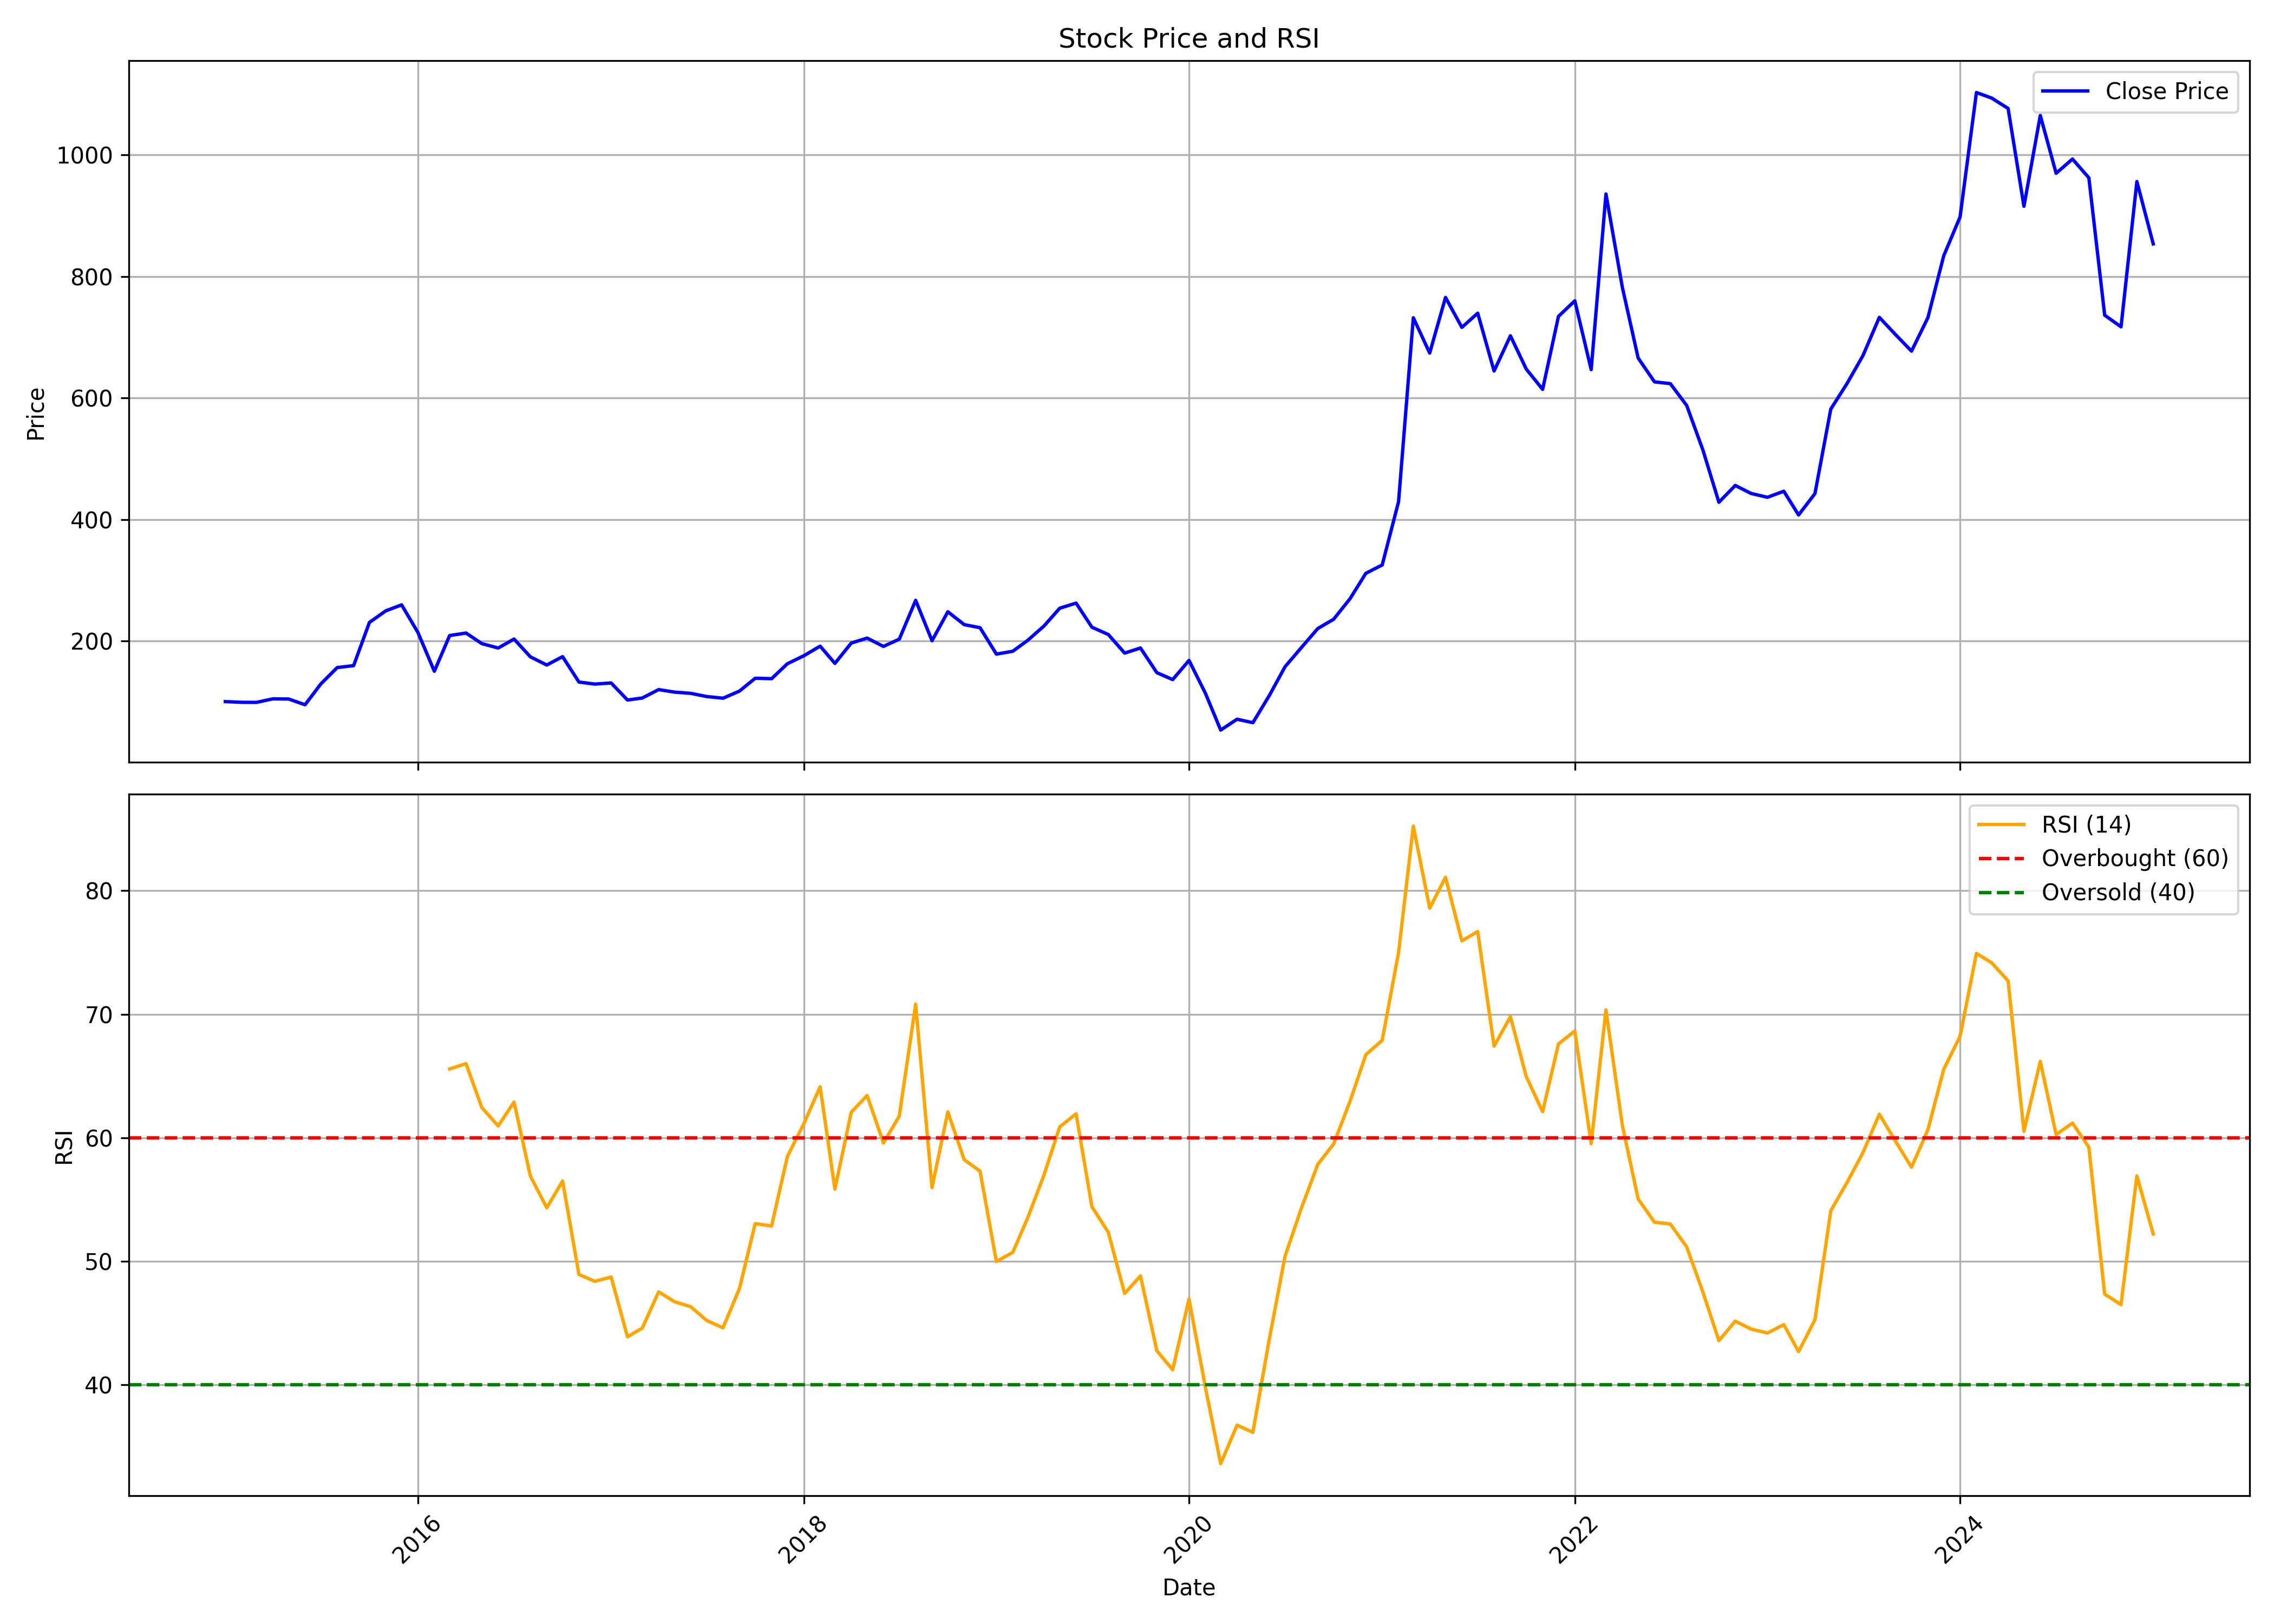

The file beside this chart, header and first rows:
, Unnamed: 0.1, Unnamed: 0, date, symbol, open, high, low, close, volume, rsi
0, 0, 0, 2015-01-01, INTELLECT, 77.83, 124.5, 77.46, 100.6, 81867565, 
1, 1, 1, 2015-02-01, INTELLECT, 101.9, 112.1, 91.13, 99.47, 23984497, 
2, 2, 2, 2015-03-01, INTELLECT, 101.1, 115.7, 89.97, 99.33, 21336759, 
3, 3, 3, 2015-04-01, INTELLECT, 99.51, 132.8, 94.14, 105.2, 28655306, 
4, 4, 4, 2015-05-01, INTELLECT, 105.2, 110.6, 97.06, 104.9, 7217728, 
5, 5, 5, 2015-06-01, INTELLECT, 105.1, 105.5, 89.97, 95.44, 6868117, 
6, 6, 6, 2015-07-01, INTELLECT, 95.81, 131.6, 93.58, 129.8, 21726470, 
7, 7, 7, 2015-08-01, INTELLECT, 130.6, 188.5, 130.6, 156.6, 49144789, 
8, 8, 8, 2015-09-01, INTELLECT, 153.3, 167.5, 137.7, 159.8, 18231477, 
9, 9, 9, 2015-10-01, INTELLECT, 161.4, 239.5, 159.6, 230.9, 51844883, 
10, 10, 10, 2015-11-01, INTELLECT, 230.6, 280.2, 217.8, 249.9, 40836009, 
11, 11, 11, 2015-12-01, INTELLECT, 252, 272.9, 231.1, 259.7, 27636828, 
12, 12, 12, 2016-01-01, INTELLECT, 259.2, 265.9, 186.7, 214.1, 21659663, 
13, 13, 13, 2016-02-01, INTELLECT, 218.4, 220.5, 143.2, 150.6, 15195892, 
14, 14, 14, 2016-03-01, INTELLECT, 150.8, 212.9, 150.8, 209.3, 23648041, 65.56
15, 15, 15, 2016-04-01, INTELLECT, 208.7, 230.1, 203.2, 213.4, 12009363, 66
16, 16, 16, 2016-05-01, INTELLECT, 212, 233.5, 187.3, 196, 19795599, 62.44
17, 17, 17, 2016-06-01, INTELLECT, 197, 200.9, 168.3, 188.7, 11481718, 60.96
18, 18, 18, 2016-07-01, INTELLECT, 191.3, 215.7, 181.2, 203.5, 16482880, 62.88
19, 19, 19, 2016-08-01, INTELLECT, 204.8, 206.1, 166, 174.2, 14228033, 56.89
20, 20, 20, 2016-09-01, INTELLECT, 174.4, 195.2, 156.6, 160.8, 11578423, 54.33
21, 21, 21, 2016-10-01, INTELLECT, 162.4, 178.5, 159.4, 174.6, 7417425, 56.49
22, 22, 22, 2016-11-01, INTELLECT, 176.1, 178.2, 110.2, 132.8, 12089603, 48.93
23, 23, 23, 2016-12-01, INTELLECT, 133.9, 162.8, 119.9, 129.4, 20417719, 48.37
24, 24, 24, 2017-01-01, INTELLECT, 130.6, 144.4, 128.7, 131.3, 9460876, 48.72
25, 25, 25, 2017-02-01, INTELLECT, 131.6, 141, 99.89, 103.2, 24192706, 43.88
26, 26, 26, 2017-03-01, INTELLECT, 104.2, 115.6, 103.7, 106.6, 15876486, 44.58
27, 27, 27, 2017-04-01, INTELLECT, 106.6, 124.5, 106.6, 120.4, 11923780, 47.52
28, 28, 28, 2017-05-01, INTELLECT, 120.4, 135, 106.1, 116.2, 16008522, 46.72
29, 29, 29, 2017-06-01, INTELLECT, 115.8, 118.1, 107.3, 114.2, 5612382, 46.31
30, 30, 30, 2017-07-01, INTELLECT, 113.5, 125.1, 107.5, 109, 9744656, 45.2
31, 31, 31, 2017-08-01, INTELLECT, 109, 113.2, 95.45, 106.2, 7026800, 44.61
32, 32, 32, 2017-09-01, INTELLECT, 105.3, 132.3, 105.3, 117.9, 14658578, 47.77
33, 33, 33, 2017-10-01, INTELLECT, 117.9, 140.9, 116.1, 139, 14000726, 53.04
34, 34, 34, 2017-11-01, INTELLECT, 141.4, 152.3, 134, 138.3, 13539494, 52.85
35, 35, 35, 2017-12-01, INTELLECT, 139.3, 175.4, 133.5, 163, 12715539, 58.48
36, 36, 36, 2018-01-01, INTELLECT, 160.7, 193.3, 154.5, 176, 17726256, 61.12
37, 37, 37, 2018-02-01, INTELLECT, 177.3, 202.7, 164.2, 191.8, 16135435, 64.12
38, 38, 38, 2018-03-01, INTELLECT, 191.9, 197.8, 155.5, 163.5, 7522603, 55.84
39, 39, 39, 2018-04-01, INTELLECT, 165.2, 197.5, 161.7, 196.9, 5979188, 62.07
40, 40, 40, 2018-05-01, INTELLECT, 196.9, 222.4, 189.9, 205.1, 15057653, 63.42
41, 41, 41, 2018-06-01, INTELLECT, 206.2, 224.5, 169.4, 191.4, 12191958, 59.57
42, 42, 42, 2018-07-01, INTELLECT, 191.4, 209.7, 172.7, 203.4, 9073735, 61.76
43, 43, 43, 2018-08-01, INTELLECT, 204.8, 277.9, 196, 267.2, 23113543, 70.81
44, 44, 44, 2018-09-01, INTELLECT, 268.1, 280.6, 190, 200.8, 10721661, 55.97
45, 45, 45, 2018-10-01, INTELLECT, 198.1, 263, 187.5, 248.4, 19538021, 62.1
46, 46, 46, 2018-11-01, INTELLECT, 249, 277.9, 212.8, 227.3, 10738901, 58.22
47, 47, 47, 2018-12-01, INTELLECT, 228.6, 245.1, 200.9, 222.2, 6518035, 57.29
48, 48, 48, 2019-01-01, INTELLECT, 222.6, 230.3, 178.1, 178.7, 5751346, 49.98
49, 49, 49, 2019-02-01, INTELLECT, 181, 189, 149.4, 183.4, 8423359, 50.71
50, 50, 50, 2019-03-01, INTELLECT, 185.7, 211.5, 183.5, 201.1, 7519175, 53.48
51, 51, 51, 2019-04-01, INTELLECT, 203.8, 231.8, 203.8, 224.8, 6349478, 56.96
52, 52, 52, 2019-05-01, INTELLECT, 224.8, 257.1, 207.8, 254.2, 7632590, 60.87
53, 53, 53, 2019-06-01, INTELLECT, 251.9, 275, 251.4, 262.6, 5361460, 61.94
54, 54, 54, 2019-07-01, INTELLECT, 262.3, 288.6, 209.2, 223, 9320994, 54.41
55, 55, 55, 2019-08-01, INTELLECT, 219.9, 228.3, 198, 211, 3566652, 52.35
56, 56, 56, 2019-09-01, INTELLECT, 211, 226.5, 173.1, 180.4, 4343126, 47.38
57, 57, 57, 2019-10-01, INTELLECT, 180.5, 194.8, 172.8, 188.8, 3904482, 48.81
58, 58, 58, 2019-11-01, INTELLECT, 189.4, 196.3, 137.4, 148.2, 11490052, 42.75
59, 59, 59, 2019-12-01, INTELLECT, 148.2, 153.1, 135.7, 136.8, 2244798, 41.21
... 61 more rows
